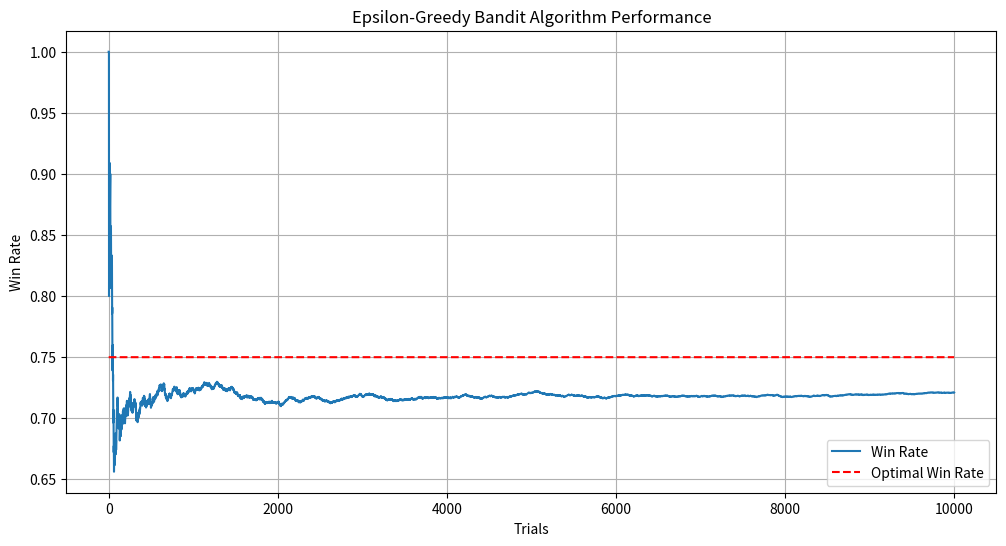

This figure's Python source:
import matplotlib.pyplot as plt
import numpy as np


class Bandit:
    def __init__(self, p):
        """
        Initialize a bandit with a given win probability 'p'.
        Attributes:
        - p: The true probability of winning (unknown to the agent).
        - p_estimate: The agent's current estimate of this probability.
        - N: Number of trials
        """
        self.p = p
        self.p_estimate = 0.0  # Start with an initial estimate of 0.
        self.N = 0  # Num of samples collected so far. Start with an initial value of 0.

    def pull(self):
        """
        Simulates pulling the bandit's arm.
        Returns 1 (win) with probability 'p', and 0 (loss) otherwise.
        """
        return np.random.random() < self.p  # Random number in [0,1], true if less than p

    def update(self, x):
        """
        Updates the agent's estimate of the bandit's win rate.
        Formula used:
        p_estimate = ((total_trials-1) * current_p_estimate + current_reward) / total_trials
        """
        self.N += 1.0  # Increment the number of samples collected
        self.p_estimate = ((self.N - 1) * self.p_estimate + x) / self.N


def epsilon_greedy(bandit_probabilities, num_trials, epsilon=0.1):
    """
    Runs the epsilon-greedy algorithm to learn the best bandit over a number of trials.
    Parameters:
    - bandit_probabilities: The true win probabilities of the bandits.
    - num_trials: The total number of trials (or pulls).
    - epsilon: The exploration rate; probability of choosing a random bandit instead of the best-known one.
    """
    bandits = [Bandit(p) for p in bandit_probabilities]  # Initialize bandits with true probabilities

    rewards = np.zeros(num_trials)  # Array to store rewards for each trial
    num_times_explored = 0  # Count how often we explore (choose randomly)
    num_times_exploited = 0  # Count how often we exploit (choose the best-known bandit)
    num_optimal = 0  # Track how often the best bandit is chosen
    optimal_j = np.argmax(bandit_probabilities)  # The index of the optimal (highest true probability) bandit

    for i in range(num_trials):
        # Epsilon-greedy action selection:
        # Explore (random choice) with probability epsilon
        if np.random.random() < epsilon:
            num_times_explored += 1
            j = np.random.randint(len(bandits))  # Choose a random bandit to explore
        else:
            num_times_exploited += 1
            j = np.argmax([b.p_estimate for b in bandits])  # Choose the bandit with the highest estimated probability

        if j == optimal_j:
            num_optimal += 1  # Increment if we chose the optimal bandit

        # Pull the selected bandit's arm
        x = bandits[j].pull()
        rewards[i] = x  # Store the reward for this trial (1 for win, 0 for loss)

        # Update the estimate of the bandit based on the result
        bandits[j].update(x)

    # Compute statistics for the experiment
    mean_estimates = [b.p_estimate for b in bandits]  # The final estimated probabilities for each bandit
    total_reward = rewards.sum()  # The total reward earned over all trials
    overall_win_rate = total_reward / num_trials  # The overall win rate (reward per trial)

    # Print out experiment results
    print(f"Optimal bandit index: {optimal_j}")
    print("Mean estimates for each bandit:", mean_estimates)
    print("Total reward earned:", total_reward)
    print("Overall win rate:", overall_win_rate)
    print("Number of times explored:", num_times_explored)
    print("Number of times exploited:", num_times_exploited)
    print("Number of times optimal bandit selected:", num_optimal)
    print("Number of times selected each bandit:", [int(b.N) for b in bandits])

    # Plot the results for visualization
    plot_results(rewards, bandit_probabilities, num_trials)


def plot_results(rewards, bandit_probabilities, num_trials):
    """
    Plots the win rates over time and the optimal win rate for comparison.
    Parameters:
    - rewards: The rewards obtained during the experiment.
    - bandit_probabilities: The true win probabilities of the bandits.
    - num_trials: The total number of trials (or pulls).
    """
    cumulative_rewards = np.cumsum(rewards)  # Cumulative sum of rewards at each trial
    win_rates = cumulative_rewards / (np.arange(num_trials) + 1)  # Win rate at each point in time

    plt.figure(figsize=(12, 6))
    plt.plot(win_rates, label='Win Rate')  # Plot the computed win rate
    plt.plot(np.ones(num_trials) * np.max(bandit_probabilities),
             linestyle='--', color='red', label='Optimal Win Rate')  # Plot the best possible win rate
    plt.xlabel('Trials')
    plt.ylabel('Win Rate')
    plt.title('Epsilon-Greedy Bandit Algorithm Performance')
    plt.legend(loc=4)
    plt.grid()
    plt.show()


if __name__ == "__main__":
    BANDIT_PROBABILITIES = [0.2, 0.5, 0.75]  # The true probabilities of each bandit
    NUM_TRIALS = 10000  # Number of trials to simulate
    EPS = 0.1  # Epsilon value for exploration
    epsilon_greedy(BANDIT_PROBABILITIES, NUM_TRIALS, EPS)